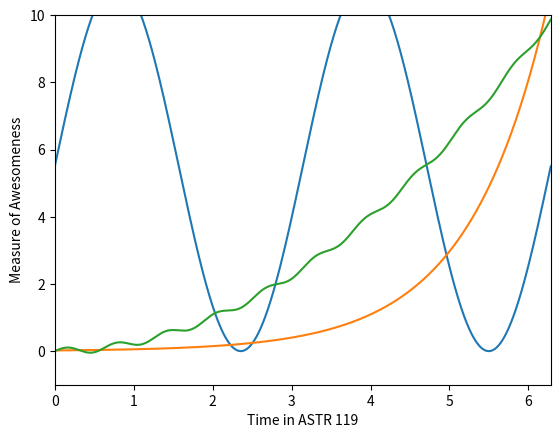

This chart was generated by the following Python code:
import numpy as np
import matplotlib.pyplot as plt

x=np.linspace(0, 2*np.pi, num=1000)
y=5.5*np.sin(2*x)+5.5
z=0.02*np.exp(x)
w=0.25*x**2 + 0.1*np.sin(10*x)

def graph_function(a,b,c,d):
    plt.plot(a,b)
    plt.plot(a,c)
    plt.plot(a,d)
    plt.xlim([0,2*np.pi])
    plt.ylim([-1,10])
    plt.xlabel("Time in ASTR 119")
    plt.ylabel("Measure of Awesomeness")
    plt.show()
graph_function(x,y,z,w)

